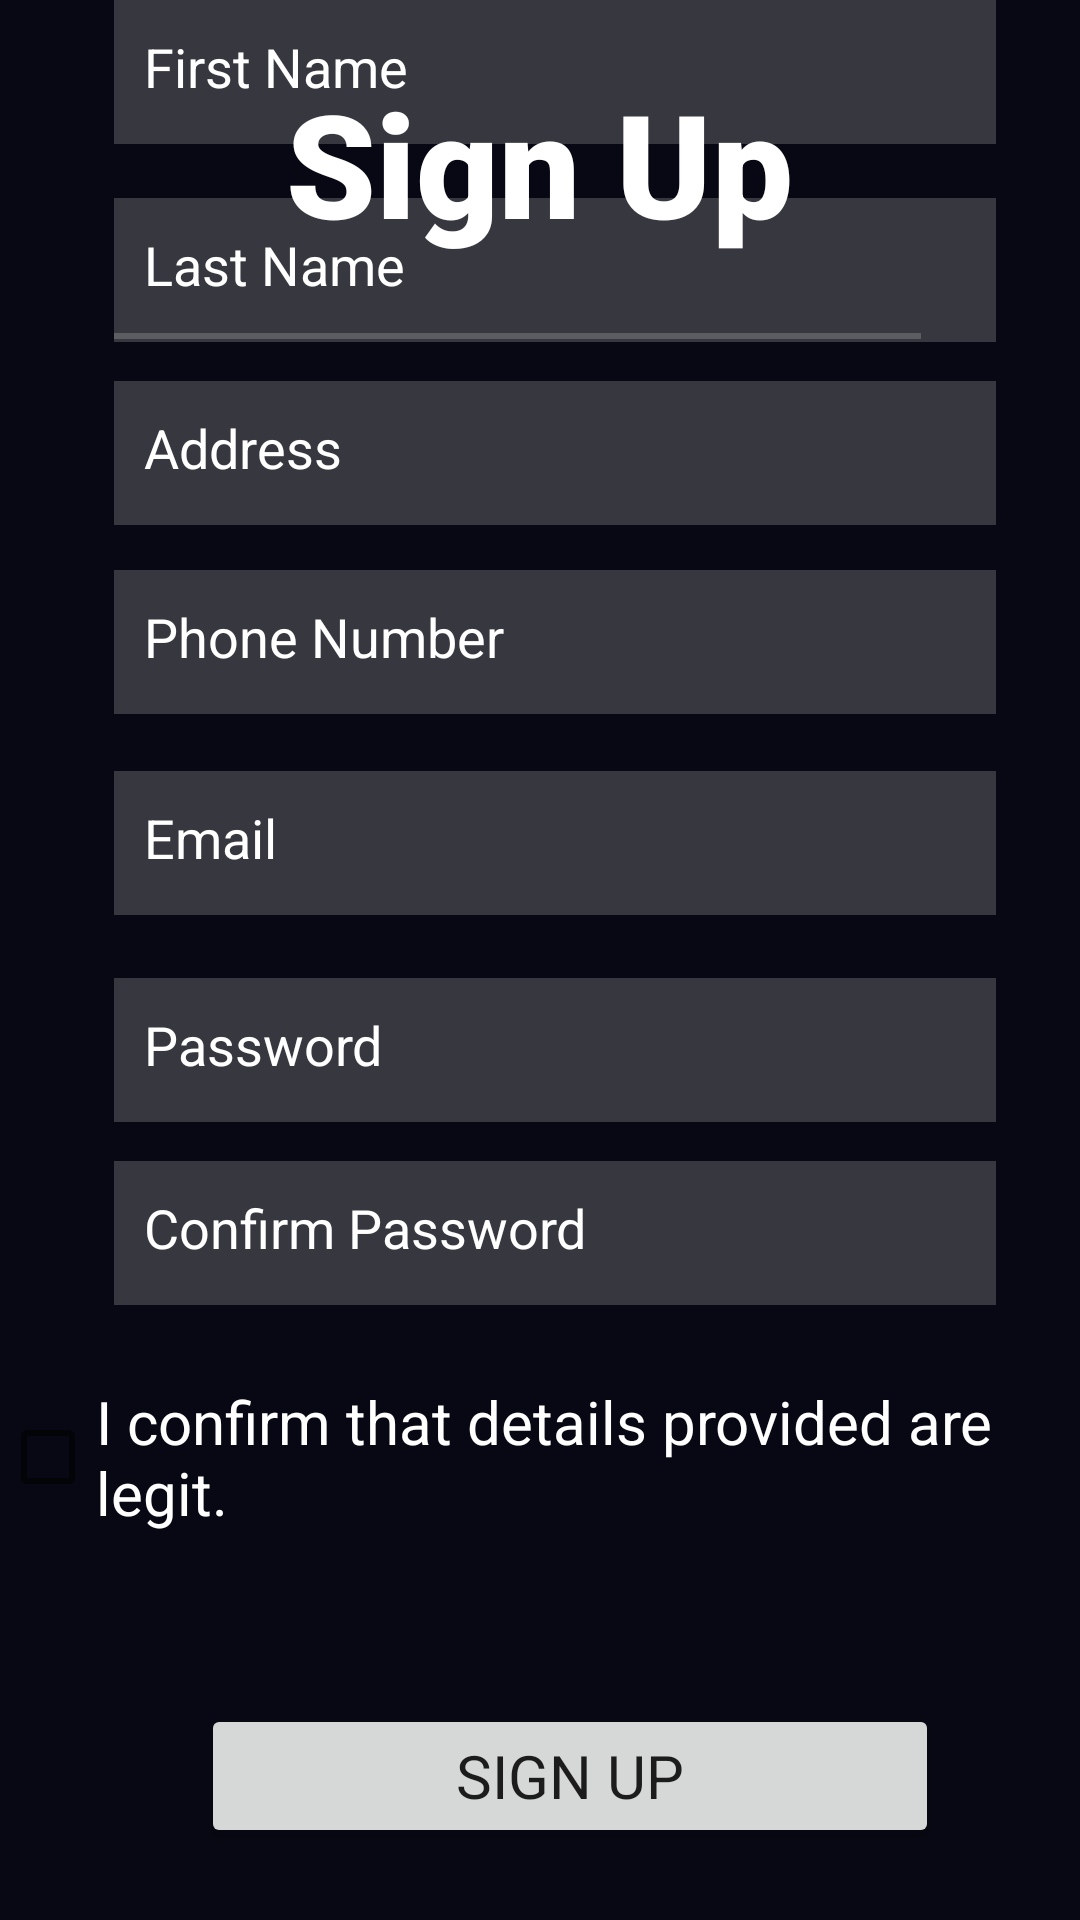

The Android layout XML behind this screen, and the referenced resources:
<!-- AndroidManifest.xml: application theme Theme.EasyBursaries -->
<!-- res/layout/activity_sign_up_page.xml -->
<?xml version="1.0" encoding="utf-8"?>
<RelativeLayout xmlns:android="http://schemas.android.com/apk/res/android"
    xmlns:app="http://schemas.android.com/apk/res-auto"
    xmlns:tools="http://schemas.android.com/tools"
    android:layout_width="match_parent"
    android:layout_height="match_parent"
    android:background="#070813"
    tools:context=".SignUpPage">

    <TextView
        android:layout_width="wrap_content"
        android:layout_height="wrap_content"
        android:layout_alignParentStart="false"
        android:layout_alignParentTop="true"
        android:layout_alignParentEnd="false"
        android:layout_centerHorizontal="true"
        android:layout_marginStart="-51dp"
        android:layout_marginTop="22dp"
        android:layout_marginEnd="114dp"
        android:layout_marginBottom="-51dp"
        android:fontFamily="sans-serif-black"
        android:includeFontPadding="true"
        android:text="@string/SignUp_heading"
        android:textColor="#FFFFFF"
        android:textSize="48sp"
        app:layout_constraintBottom_toBottomOf="parent"
        app:layout_constraintHorizontal_bias="0.412"
        app:layout_constraintLeft_toLeftOf="parent"
        app:layout_constraintRight_toRightOf="parent"
        app:layout_constraintTop_toTopOf="parent"
        app:layout_constraintVertical_bias="0.246" />

    <View
        android:layout_width="320dp"
        android:layout_height="2dp"
        android:layout_alignParentEnd="true"
        android:layout_marginStart="38dp"
        android:layout_marginTop="111dp"
        android:layout_marginEnd="53dp"
        android:background="#30ffffff" />

    <EditText
        android:id="@+id/Username"
        android:layout_width="wrap_content"
        android:layout_height="wrap_content"
        android:layout_alignWithParentIfMissing="false"
        android:layout_alignParentStart="true"
        android:layout_alignParentEnd="true"
        android:layout_alignParentBottom="true"
        android:layout_marginStart="38dp"
        android:layout_marginEnd="28dp"
        android:layout_marginBottom="654dp"
        android:autofillHints=""
        android:background="#30ffffff"
        android:focusable="auto"
        android:gravity="clip_vertical"
        android:hint="Username"
        android:inputType="textPersonName"
        android:minHeight="48dp"
        android:padding="10dp"
        android:textColorHint="#ffffff" />

    <EditText
        android:id="@+id/FirstName1"
        android:layout_width="wrap_content"
        android:layout_height="wrap_content"
        android:layout_alignWithParentIfMissing="false"
        android:layout_alignParentStart="true"
        android:layout_alignParentEnd="true"
        android:layout_alignParentBottom="true"
        android:layout_marginStart="38dp"
        android:layout_marginEnd="28dp"
        android:layout_marginBottom="592dp"
        android:autofillHints=""
        android:background="#30ffffff"
        android:focusable="true"
        android:gravity="clip_vertical"
        android:hint="First Name"
        android:inputType="textPersonName"
        android:minHeight="48dp"
        android:padding="10dp"
        android:textColorHint="#ffffff" />

    <EditText
        android:id="@+id/LastName1"
        android:layout_width="wrap_content"
        android:layout_height="wrap_content"
        android:layout_alignWithParentIfMissing="false"
        android:layout_alignParentStart="true"
        android:layout_alignParentEnd="true"
        android:layout_alignParentBottom="true"
        android:layout_marginStart="38dp"
        android:layout_marginEnd="28dp"
        android:layout_marginBottom="526dp"
        android:autofillHints=""
        android:background="#30ffffff"
        android:focusable="true"
        android:gravity="clip_vertical"
        android:hint="Last Name"
        android:inputType="textPersonName"
        android:minHeight="48dp"
        android:padding="10dp"
        android:textColorHint="#ffffff" />

    <EditText
        android:id="@+id/Address1"
        android:layout_width="wrap_content"
        android:layout_height="wrap_content"
        android:layout_alignWithParentIfMissing="false"
        android:layout_alignParentStart="true"
        android:layout_alignParentEnd="true"
        android:layout_alignParentBottom="true"
        android:layout_marginStart="38dp"
        android:layout_marginEnd="28dp"
        android:layout_marginBottom="465dp"
        android:autofillHints=""
        android:background="#30ffffff"
        android:focusable="true"
        android:gravity="clip_vertical"
        android:hint="Address"
        android:inputType="textMultiLine|textPostalAddress"
        android:minHeight="48dp"
        android:padding="10dp"
        android:textColorHint="#ffffff" />

    <EditText
        android:id="@+id/PhoneNumber"
        android:layout_width="wrap_content"
        android:layout_height="wrap_content"
        android:layout_alignWithParentIfMissing="false"
        android:layout_alignParentStart="true"
        android:layout_alignParentEnd="true"
        android:layout_alignParentBottom="true"
        android:layout_marginStart="38dp"
        android:layout_marginEnd="28dp"
        android:layout_marginBottom="402dp"
        android:autofillHints=""
        android:background="#30ffffff"
        android:focusable="true"
        android:gravity="clip_vertical"
        android:hint="Phone Number"
        android:inputType="textPhonetic"
        android:minHeight="48dp"
        android:padding="10dp"
        android:textColorHint="#ffffff" />

    <EditText
        android:id="@+id/Email1"
        android:layout_width="wrap_content"
        android:layout_height="wrap_content"
        android:layout_alignWithParentIfMissing="false"
        android:layout_alignParentStart="true"
        android:layout_alignParentEnd="true"
        android:layout_alignParentBottom="true"
        android:layout_marginStart="38dp"
        android:layout_marginEnd="28dp"
        android:layout_marginBottom="335dp"
        android:autofillHints=""
        android:background="#30ffffff"
        android:focusable="true"
        android:gravity="clip_vertical"
        android:hint="Email"
        android:inputType="textEmailAddress"
        android:minHeight="48dp"
        android:padding="10dp"
        android:textColorHint="#ffffff" />

    <EditText
        android:id="@+id/Password1"
        android:layout_width="wrap_content"
        android:layout_height="wrap_content"
        android:layout_alignWithParentIfMissing="false"
        android:layout_alignParentStart="true"
        android:layout_alignParentEnd="true"
        android:layout_alignParentBottom="true"
        android:layout_marginStart="38dp"
        android:layout_marginEnd="28dp"
        android:layout_marginBottom="266dp"
        android:autofillHints=""
        android:background="#30ffffff"
        android:focusable="true"
        android:gravity="clip_vertical"
        android:hint="Password"
        android:inputType="textPassword"
        android:minHeight="48dp"
        android:padding="10dp"
        android:textColorHint="#ffffff" />

    <EditText
        android:id="@+id/ConfirmPassword1"
        android:layout_width="wrap_content"
        android:layout_height="wrap_content"
        android:layout_alignWithParentIfMissing="false"
        android:layout_alignParentStart="true"
        android:layout_alignParentEnd="true"
        android:layout_alignParentBottom="true"
        android:layout_marginStart="38dp"
        android:layout_marginEnd="28dp"
        android:layout_marginBottom="205dp"
        android:autofillHints=""
        android:background="#30ffffff"
        android:focusable="true"
        android:gravity="clip_vertical"
        android:hint="Confirm Password"
        android:inputType="textPassword"
        android:minHeight="48dp"
        android:padding="10dp"
        android:textColorHint="#ffffff" />

    <Button
        android:id="@+id/button"
        android:layout_width="wrap_content"
        android:layout_height="wrap_content"
        android:layout_alignParentStart="true"
        android:layout_alignParentEnd="true"
        android:layout_alignParentBottom="true"
        android:layout_marginStart="67dp"
        android:layout_marginTop="-202dp"
        android:layout_marginEnd="47dp"
        android:layout_marginBottom="24dp"
        android:fontFamily="sans-serif"
        android:padding="9dp"
        android:text="@string/SignUp_button"
        android:textSize="20sp" />


    <CheckBox
        android:id="@+id/checkBox1"
        android:layout_width="334dp"
        android:layout_height="wrap_content"
        android:layout_alignParentEnd="true"
        android:layout_alignParentBottom="true"
        android:layout_marginEnd="29dp"
        android:layout_marginBottom="129dp"
        android:fontFamily="sans-serif"
        android:text="@string/checkbox"
        android:textColor="#ffffff"
        android:textSize="20sp" />

</RelativeLayout>
<!-- resources referenced by this layout -->
<resources>
  <string name="SignUp_button">Sign Up</string>
  <string name="SignUp_heading">Sign Up</string>
  <string name="checkbox">I confirm that details provided are legit.</string>
  <style name="Theme.EasyBursaries" parent="Theme.MaterialComponents.DayNight.DarkActionBar">
          
          <item name="colorPrimary">@color/purple_500</item>
          <item name="colorPrimaryVariant">@color/purple_700</item>
          <item name="colorOnPrimary">@color/white</item>
          
          <item name="colorSecondary">@color/teal_200</item>
          <item name="colorSecondaryVariant">@color/teal_700</item>
          <item name="colorOnSecondary">@color/black</item>
          
          <item name="android:statusBarColor" tools:targetApi="l">?attr/colorPrimaryVariant</item>
          
      </style>
  <!-- not gathered from this repository: default colours our renderer supplied (Android Studio template values) -->
  <color name="purple_500">#FF6200EE</color>
  <color name="purple_700">#FF3700B3</color>
  <color name="teal_200">#FF03DAC5</color>
  <color name="teal_700">#FF018786</color>
  <color name="black">#FF000000</color>
  <color name="white">#FFFFFFFF</color>
</resources>
